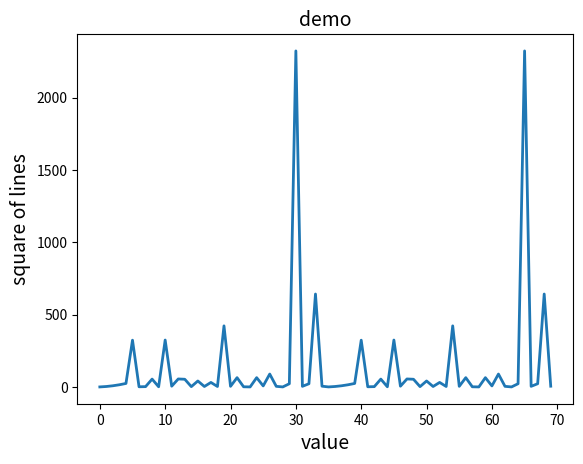

Recreate this plot in Python.
import matplotlib.pyplot as plt

squares = [1,4,9,16,25,324,2,3,55,2,325,6,56,54,3,42,4,32,4,423,5,65,2,1,65,8,90,5
    ,1,23,2323,5,23,643,6,1,4,9,16,25,324,2,3,55,2,325,6,56,54,3,42,4,32,4,423,5,
           65,2,1,65,8,90,5,1,23,2323,5,23,643,6,]



plt.plot(squares, linewidth=2)
plt.title('demo',fontsize=14)
plt.xlabel('value',fontsize=14)
plt.ylabel('square of lines', fontsize = 14)
plt.show()
